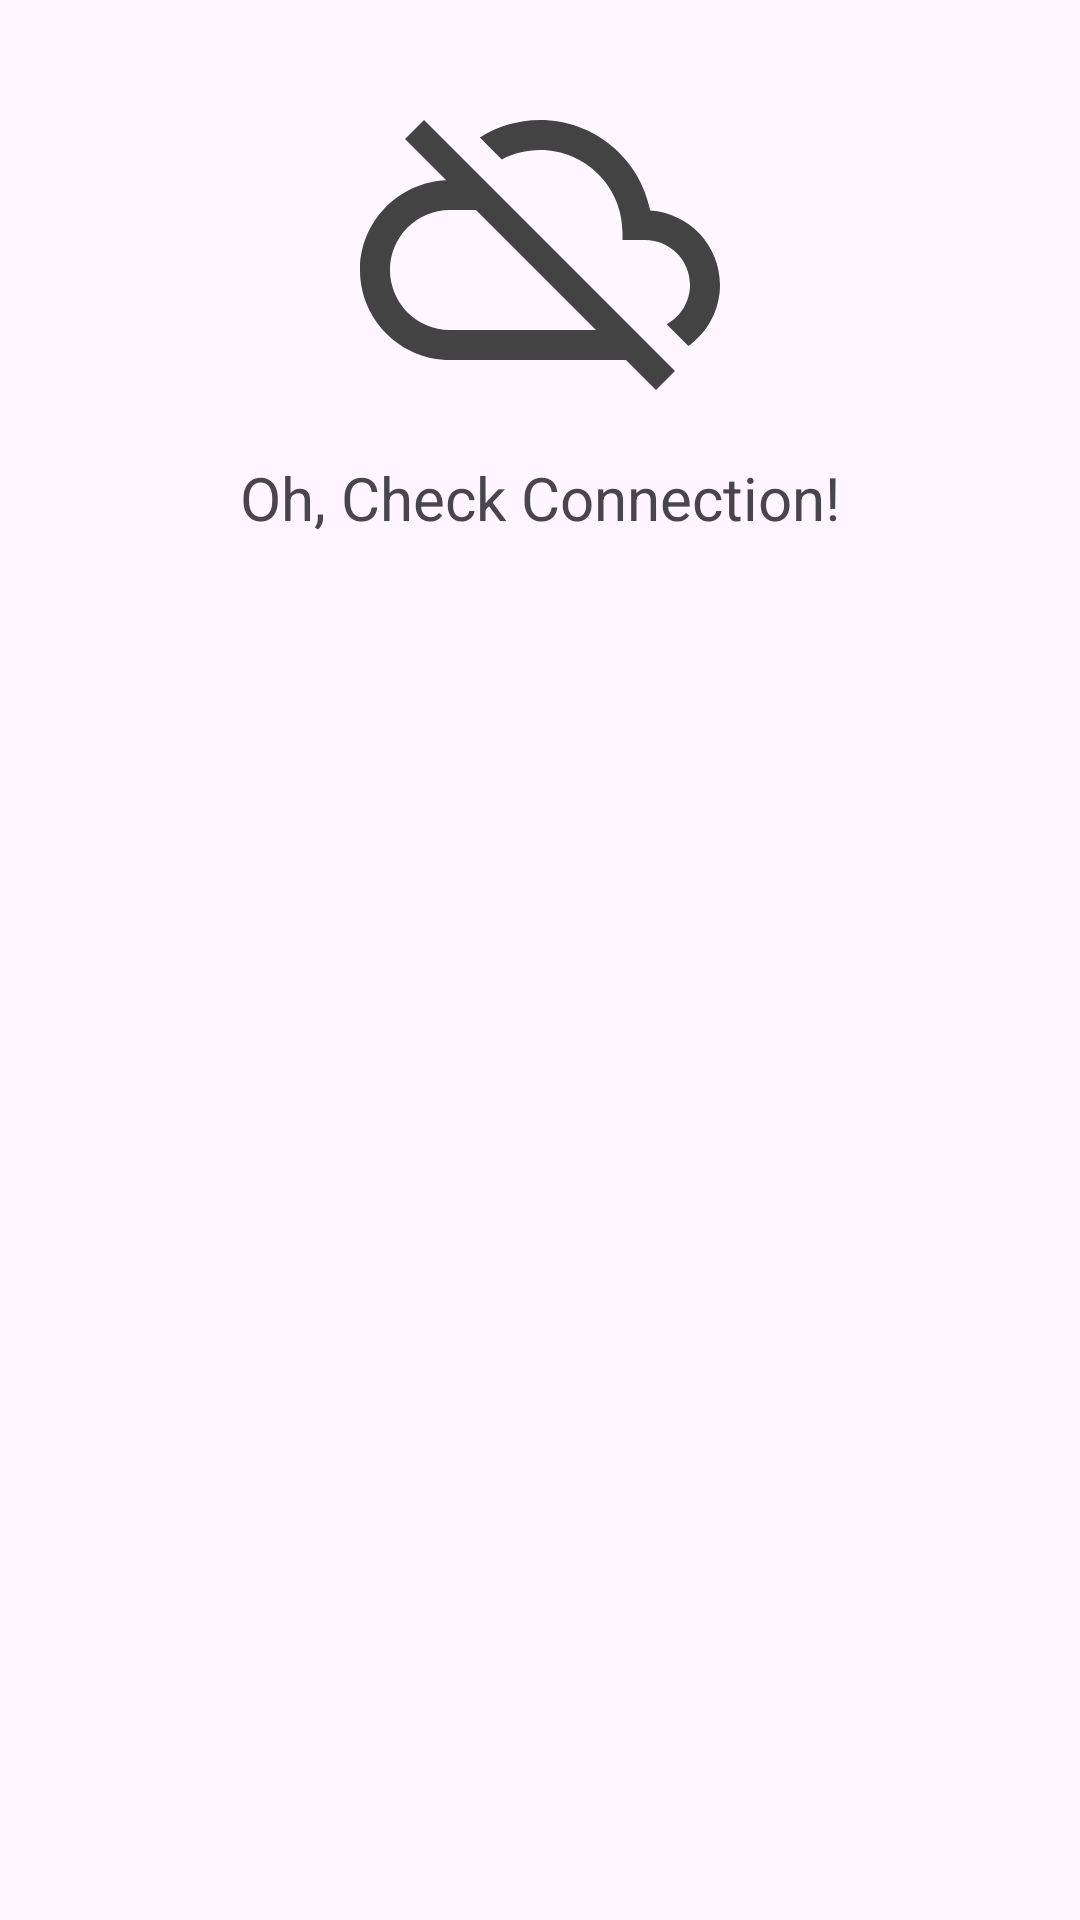

Here is an Android app screen rendered from its layout file. Give the layout XML and the strings, colors and styles it references.
<!-- AndroidManifest.xml: application theme Theme.NYDOEHighSchoolDirectory -->
<!-- res/layout/error_layout.xml -->
<?xml version="1.0" encoding="utf-8"?>
<androidx.constraintlayout.widget.ConstraintLayout xmlns:android="http://schemas.android.com/apk/res/android"
    xmlns:app="http://schemas.android.com/apk/res-auto"
    android:id="@+id/errorLayout"
    android:layout_width="match_parent"
    android:layout_height="match_parent"
    android:padding="20dp"
    android:visibility="visible">

    <ImageView
        android:id="@+id/circle_iv"
        android:layout_width="wrap_content"
        android:layout_height="wrap_content"
        android:src="@drawable/ic_baseline_cloud_off"
        app:layout_constraintEnd_toEndOf="parent"
        app:layout_constraintStart_toStartOf="parent"
        app:layout_constraintTop_toTopOf="parent"
        android:contentDescription="@string/error" />

    <TextView
        android:id="@+id/errorTextView"
        android:layout_width="wrap_content"
        android:layout_height="wrap_content"
        android:layout_marginStart="16dp"
        android:layout_marginTop="8dp"
        android:layout_marginEnd="16dp"
        android:gravity="center"
        android:text="@string/oh_check_connection"
        android:textSize="20sp"
        app:layout_constraintBottom_toBottomOf="parent"
        app:layout_constraintEnd_toEndOf="parent"
        app:layout_constraintStart_toStartOf="parent"
        app:layout_constraintTop_toBottomOf="@+id/circle_iv"
        app:layout_constraintVertical_bias="0.01" />

</androidx.constraintlayout.widget.ConstraintLayout>
<!-- resources referenced by this layout -->
<resources>
  <!-- drawable ic_baseline_cloud_off (drawable) -->
  <vector android:height="120dp" android:tint="#434343"
      android:viewportHeight="24" android:viewportWidth="24"
      android:width="120dp" xmlns:android="http://schemas.android.com/apk/res/android">
      <path android:fillColor="@android:color/white" android:pathData="M19.35,10.04C18.67,6.59 15.64,4 12,4c-1.48,0 -2.85,0.43 -4.01,1.17l1.46,1.46C10.21,6.23 11.08,6 12,6c3.04,0 5.5,2.46 5.5,5.5v0.5H19c1.66,0 3,1.34 3,3 0,1.13 -0.64,2.11 -1.56,2.62l1.45,1.45C23.16,18.16 24,16.68 24,15c0,-2.64 -2.05,-4.78 -4.65,-4.96zM3,5.27l2.75,2.74C2.56,8.15 0,10.77 0,14c0,3.31 2.69,6 6,6h11.73l2,2L21,20.73 4.27,4 3,5.27zM7.73,10l8,8H6c-2.21,0 -4,-1.79 -4,-4s1.79,-4 4,-4h1.73z"/>
  </vector>
  <string name="error">error</string>
  <string name="oh_check_connection">Oh, Check Connection!</string>
  <style name="Theme.NYDOEHighSchoolDirectory" parent="Base.Theme.NYDOEHighSchoolDirectory" />
  <style name="Base.Theme.NYDOEHighSchoolDirectory" parent="Theme.Material3.DayNight.NoActionBar">
          
          
      </style>
</resources>
